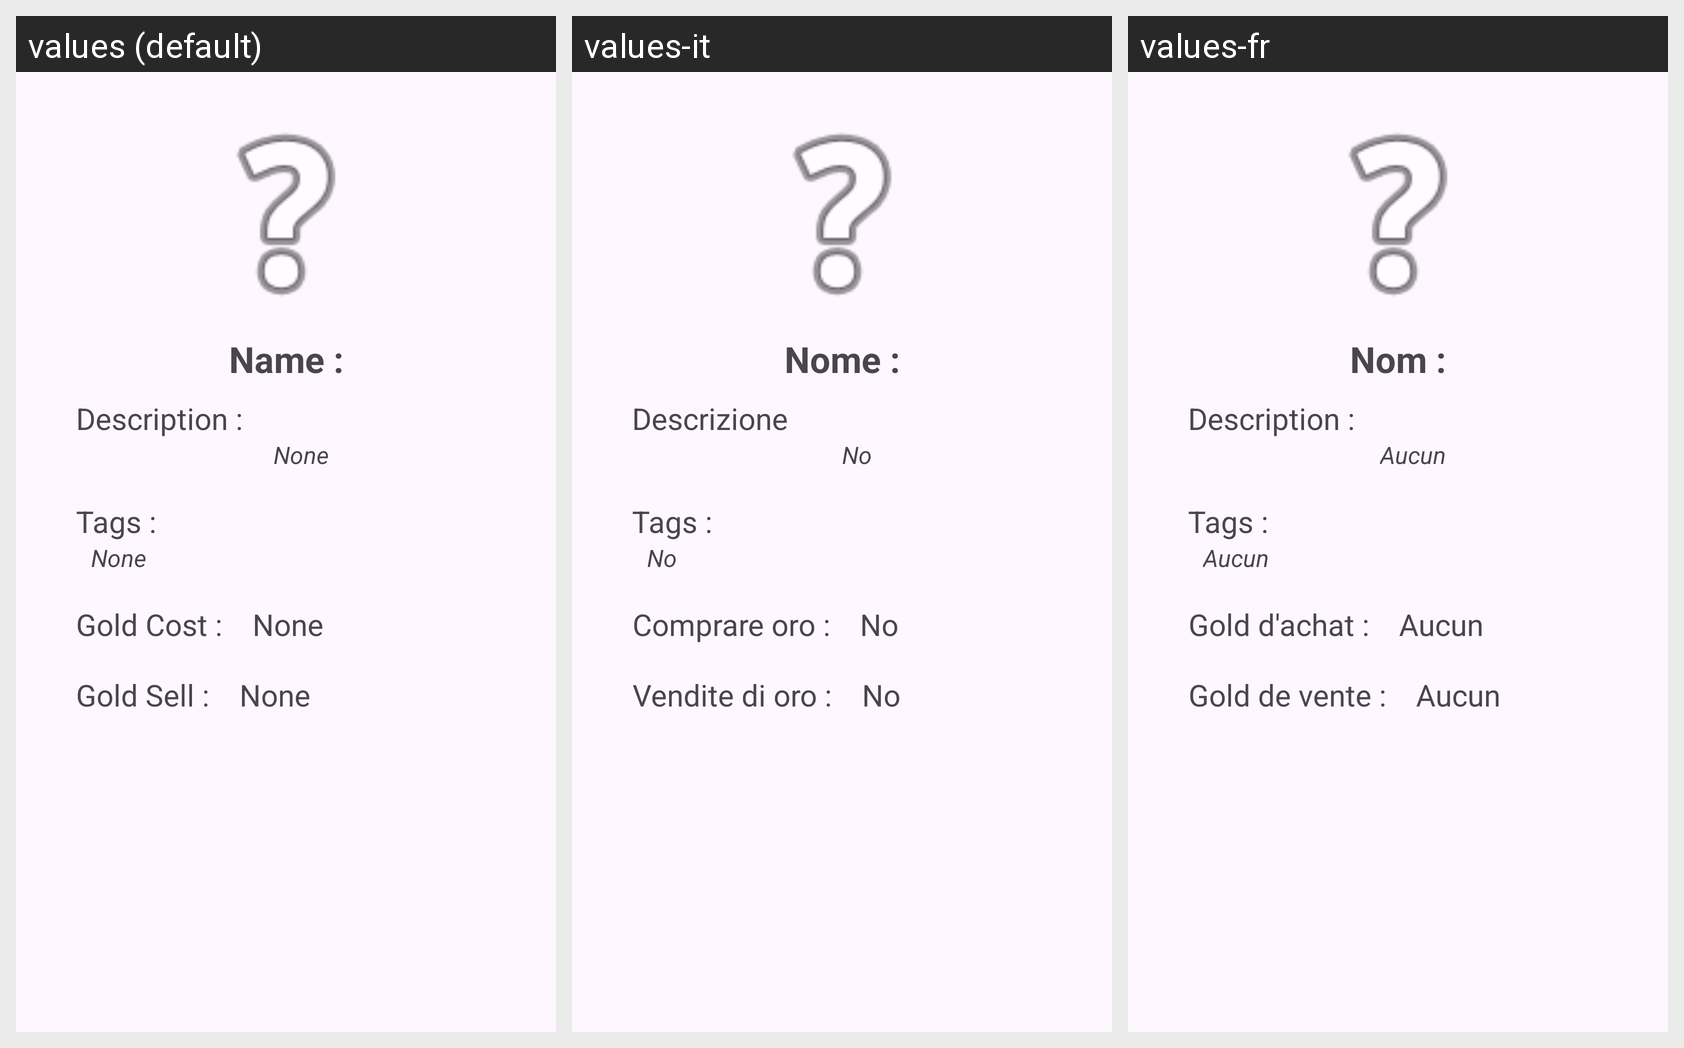

Locale-by-locale string values for the Android screen shown in this grid:
Android screen res/layout/result_item_fragment.xml rendered under 3 locales, left to right: values (default), values-it, values-fr. Device: Nexus 5 (rendered at 1080×1920; each locale shown at half size, 540×960, under a caption strip naming it); theme Theme.LoL_Build.
Strings drawn on this screen, with the default value and each locale's value (text and hints the layout hard-codes, and strings that could not be matched under every locale, appear in the picture but are not listed):

txt_none
  values: None
  values-it: No
  values-fr: Aucun

name_item
  values: Name :
  values-it: Nome :
  values-fr: Nom :

desc_item
  values: Description :
  values-it: Descrizione
  values-fr: Description :

item_tags
  values: Tags :
  values-it: Tags :  [not translated; the default value is used]
  values-fr: Tags :  [not translated; the default value is used]

item_cost
  values: Gold Cost :
  values-it: Comprare oro :
  values-fr: Gold d'achat :

item_sell
  values: Gold Sell :
  values-it: Vendite di oro :
  values-fr: Gold de vente :
